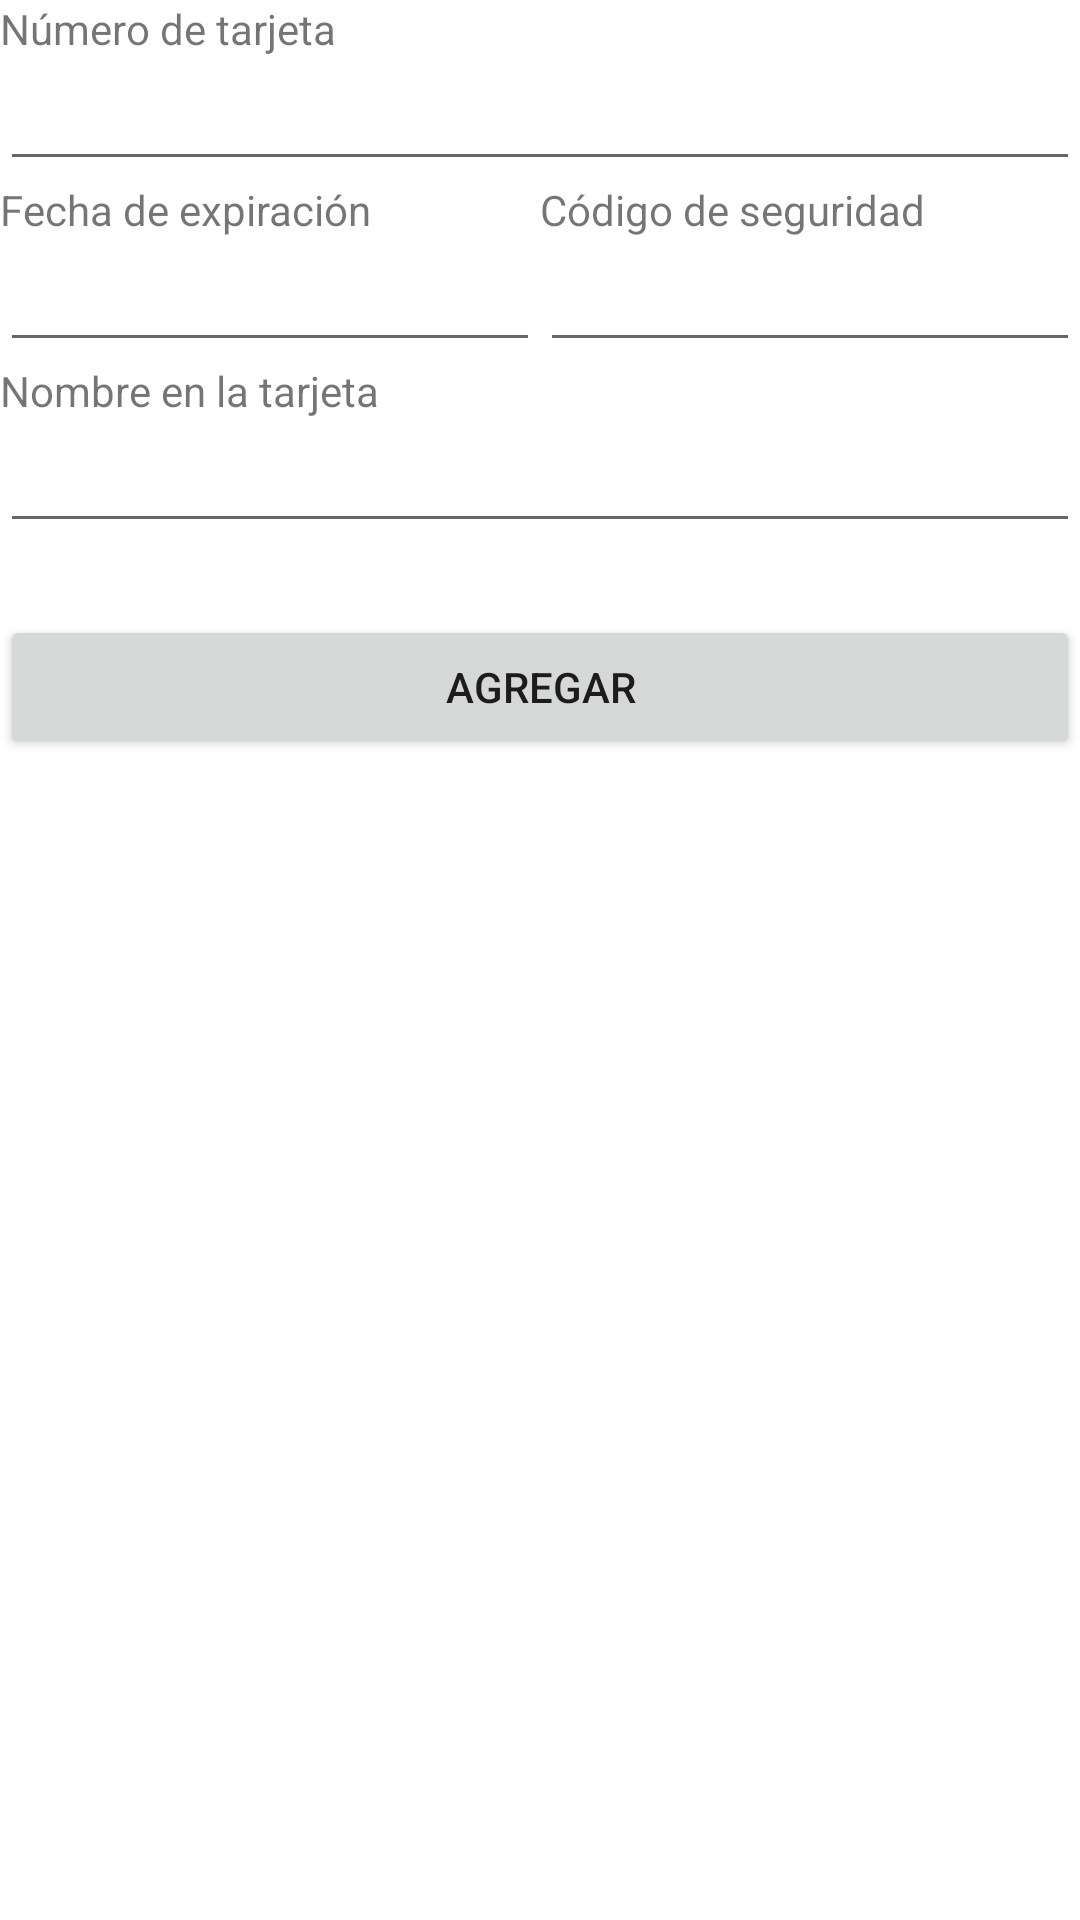

Reconstruct the res/layout file that produces this screen, plus the resources it refers to.
<!-- AndroidManifest.xml: application theme Theme.WalletBonusTrack -->
<!-- res/layout/activity_main.xml -->
<?xml version="1.0" encoding="utf-8"?>
<LinearLayout xmlns:android="http://schemas.android.com/apk/res/android"
    xmlns:tools="http://schemas.android.com/tools"
    android:layout_width="match_parent"
    android:layout_height="match_parent"
    android:layout_margin="16dp"
    android:orientation="vertical"
    tools:context=".MainActivity">

    <TextView
        android:id="@+id/textView"
        android:layout_width="match_parent"
        android:layout_height="wrap_content"
        android:text="@string/card_number" />

    <EditText
        android:id="@+id/etCardNumber"
        android:layout_width="match_parent"
        android:layout_height="wrap_content"
        android:ems="10"
        android:maxLength="12"
        android:inputType="number" />

    <LinearLayout
        android:layout_width="match_parent"
        android:layout_height="wrap_content"
        android:orientation="horizontal">

        <TextView
            android:id="@+id/textView2"
            android:layout_width="0dp"
            android:layout_height="wrap_content"
            android:layout_weight="1"
            android:text="@string/expiration_date" />

        <TextView
            android:id="@+id/textView3"
            android:layout_width="0dp"
            android:layout_height="wrap_content"
            android:layout_weight="1"
            android:text="@string/security_code" />
    </LinearLayout>

    <LinearLayout
        android:layout_width="match_parent"
        android:layout_height="wrap_content"
        android:orientation="horizontal">

        <EditText
            android:id="@+id/editTextDate"
            android:layout_width="wrap_content"
            android:layout_height="wrap_content"
            android:layout_weight="1"
            android:ems="10"
            android:maxLength="5"
            android:inputType="date" />

        <EditText
            android:id="@+id/editTextCvv"
            android:layout_width="wrap_content"
            android:layout_height="wrap_content"
            android:layout_weight="1"
            android:ems="10"
            android:inputType="number"
            android:maxLength="3" />
    </LinearLayout>

    <TextView
        android:id="@+id/textView4"
        android:layout_width="match_parent"
        android:layout_height="wrap_content"
        android:text="@string/card_name" />

    <EditText
        android:id="@+id/editTextTextPersonName"
        android:layout_width="match_parent"
        android:layout_height="wrap_content"
        android:ems="10"
        android:inputType="textPersonName" />

    <Button
        android:id="@+id/btnAddCard"
        android:layout_width="match_parent"
        android:layout_height="wrap_content"
        android:layout_marginTop="24dp"
        android:text="@string/add" />

</LinearLayout>
<!-- resources referenced by this layout -->
<resources>
  <string name="add">Agregar</string>
  <string name="card_name">Nombre en la tarjeta</string>
  <string name="card_number">Número de tarjeta</string>
  <string name="expiration_date">Fecha de expiración</string>
  <string name="security_code">Código de seguridad</string>
  <style name="Theme.WalletBonusTrack" parent="Theme.MaterialComponents.DayNight.DarkActionBar">
          
          <item name="colorPrimary">@color/purple_500</item>
          <item name="colorPrimaryVariant">@color/purple_700</item>
          <item name="colorOnPrimary">@color/white</item>
          
          <item name="colorSecondary">@color/teal_200</item>
          <item name="colorSecondaryVariant">@color/teal_700</item>
          <item name="colorOnSecondary">@color/black</item>
          
          <item name="android:statusBarColor" tools:targetApi="l">?attr/colorPrimaryVariant</item>
          
      </style>
  <!-- not gathered from this repository: default colours our renderer supplied (Android Studio template values) -->
  <color name="purple_500">#FF6200EE</color>
  <color name="purple_700">#FF3700B3</color>
  <color name="teal_200">#FF03DAC5</color>
  <color name="teal_700">#FF018786</color>
  <color name="black">#FF000000</color>
  <color name="white">#FFFFFFFF</color>
</resources>
